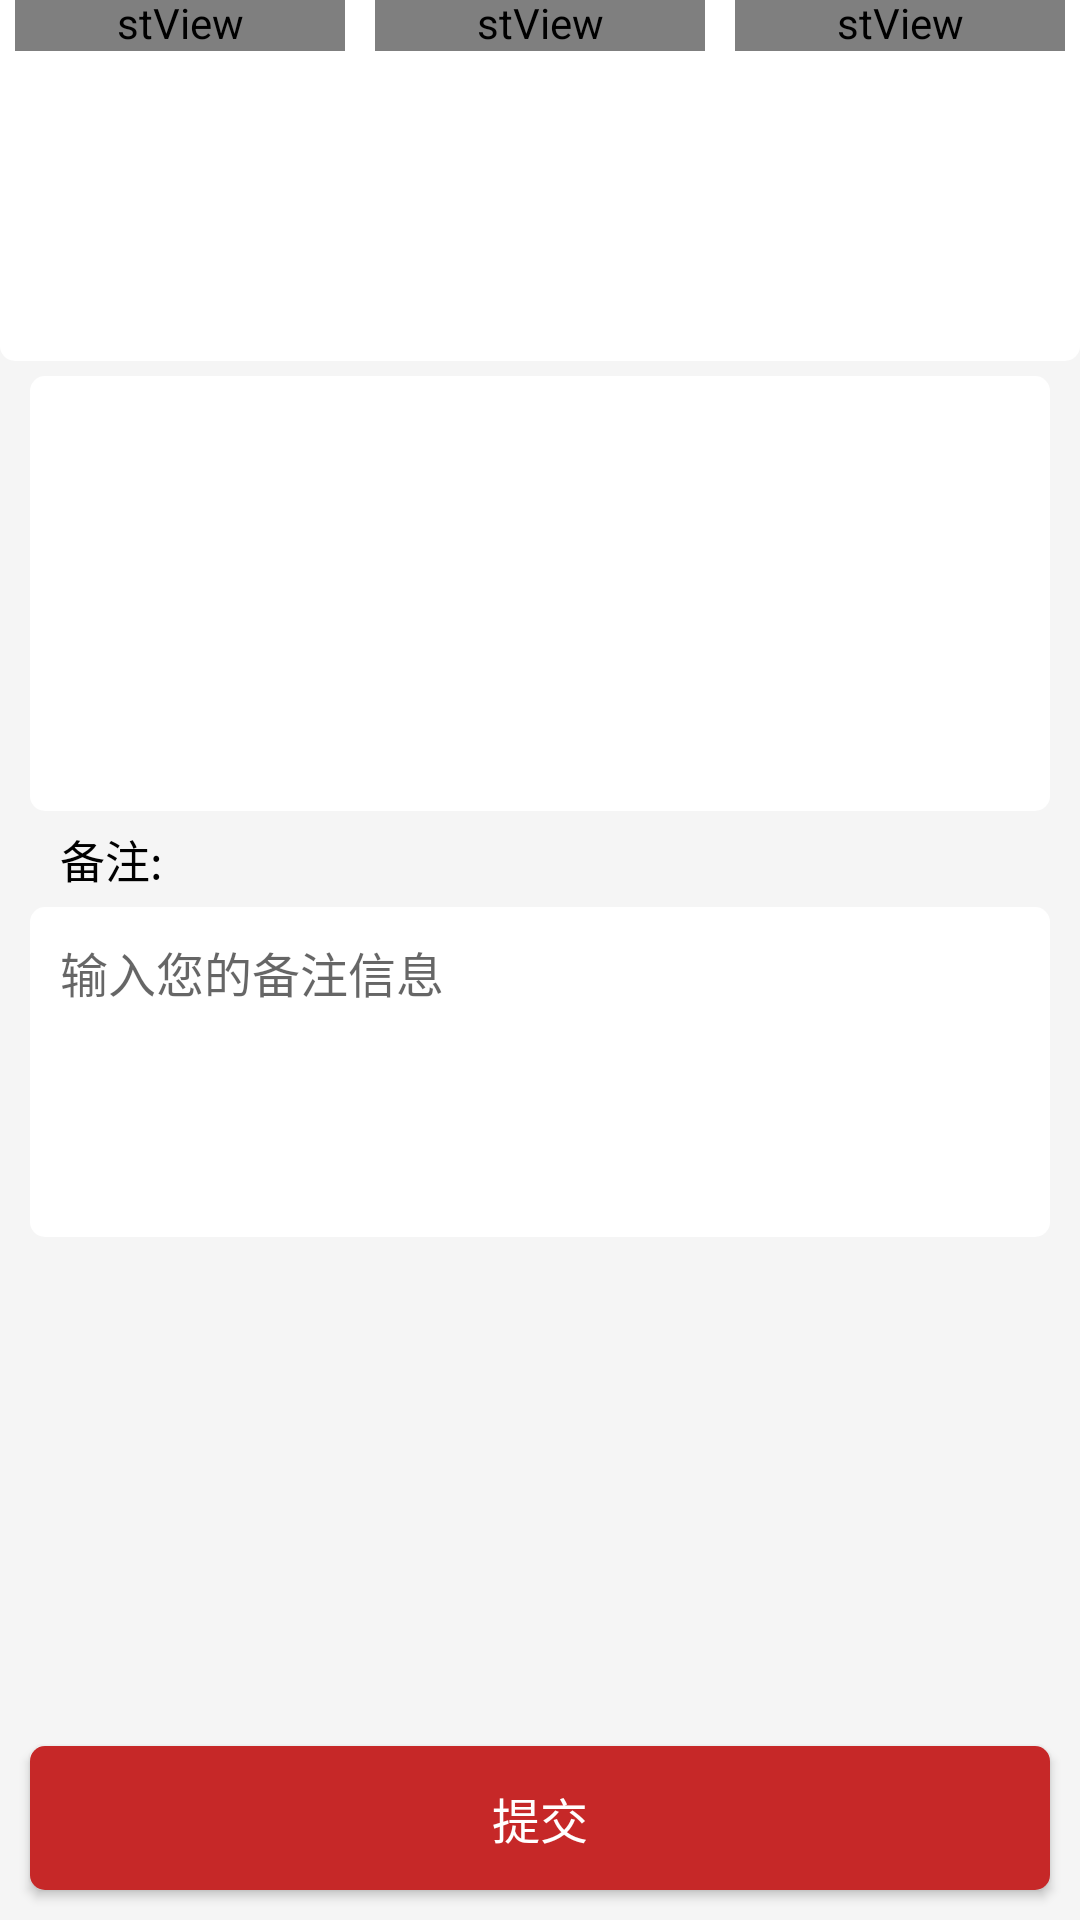

Android layout source for this screen:
<!-- AndroidManifest.xml: application theme AppTheme.Launcher -->
<!-- res/layout/cintinue_fg.xml -->
<?xml version="1.0" encoding="utf-8"?>
        <LinearLayout
            xmlns:android="http://schemas.android.com/apk/res/android"
            android:layout_width="match_parent"
            android:layout_height="match_parent"
            android:orientation="vertical"
            android:background="@color/bg_color"
            >

            <LinearLayout
                android:layout_width="fill_parent"
                android:layout_height="wrap_content"
                android:layout_marginBottom="20.0dip"
                android:layout_marginTop="20.0dip"
                android:gravity="center"
                android:orientation="horizontal"
                android:visibility="gone">

                <TextView
                    android:id="@+id/tv_year"
                    android:layout_width="wrap_content"
                    android:layout_height="wrap_content"
                    android:text="Mine"
                    android:textColor="@color/black"
                    android:textSize="@dimen/text_size1" />

                <TextView
                    android:id="@+id/tv_mouth"
                    android:layout_width="wrap_content"
                    android:layout_height="wrap_content"
                    android:layout_marginLeft="10.0dip"
                    android:layout_marginRight="10.0dip"
                    android:text="Mine"
                    android:textColor="@color/black"
                    android:textSize="@dimen/text_size1" />

                <TextView
                    android:id="@+id/tv_day"
                    android:layout_width="wrap_content"
                    android:layout_height="wrap_content"
                    android:text="Mine"
                    android:textColor="@color/black"
                    android:textSize="@dimen/text_size1" />
            </LinearLayout>

            <LinearLayout
                android:layout_width="fill_parent"
                android:layout_height="155dp"
                android:layout_marginTop="-35dp"
                android:layout_marginBottom="5dp"
                android:background="@drawable/edit_wilter_c5"
                android:orientation="horizontal">

                <cn.addapp.pickers.widget.WheelListView
                    android:id="@+id/wheelview_single1"
                    android:layout_width="0.0dip"
                    android:layout_height="wrap_content"
                    android:layout_marginLeft="5dp"
                    android:layout_marginRight="5dp"
                    android:layout_weight="1.0"
                    />

                <cn.addapp.pickers.widget.WheelListView
                    android:id="@+id/wheelview_single2"
                    android:layout_width="0.0dip"
                    android:layout_height="wrap_content"
                    android:layout_marginLeft="5dp"
                    android:layout_marginRight="5dp"
                    android:layout_weight="1.0"
                    />

                <cn.addapp.pickers.widget.WheelListView
                    android:id="@+id/wheelview_single3"
                    android:layout_width="0.0dip"
                    android:layout_height="wrap_content"
                    android:layout_marginLeft="5dp"
                    android:layout_marginRight="5dp"
                    android:layout_weight="1.0"
                    />
            </LinearLayout>

            <android.support.v7.widget.RecyclerView
                android:id="@+id/cintinue_rc"
                android:layout_width="fill_parent"
                android:layout_height="145dip"
                android:layout_marginRight="10dp"
                android:layout_marginLeft="10dp"
                android:background="@drawable/edit_wilter_c5"
                />

            <TextView
                android:layout_width="wrap_content"
                android:layout_height="wrap_content"
                android:layout_marginLeft="20.0dip"
                android:layout_marginTop="5.0dip"
                android:text="备注:"
                android:textColor="@color/black"
                android:textSize="@dimen/text_size4" />

            <TextView
                android:id="@+id/continue_et"
                android:layout_width="fill_parent"
                android:layout_height="110.0dip"
                android:layout_marginLeft="10.0dip"
                android:layout_marginRight="10dp"
                android:layout_marginTop="5dp"
                android:layout_marginBottom="2dp"
                android:background="@drawable/edit_wilter_c5"
                android:gravity="top"
                android:hint="输入您的备注信息"
                android:maxLength="100"
                android:padding="10.0dip"
                android:textSize="@dimen/text_size3" />

            <Space
                android:layout_width="match_parent"
                android:layout_height="0dp"
                android:layout_weight="1"/>

            <Button
                android:id="@+id/continue_sumit"
                android:layout_width="fill_parent"
                android:layout_height="wrap_content"
                android:layout_marginLeft="10.0dip"
                android:layout_marginRight="10.0dip"
                android:layout_marginBottom="10dp"
                android:background="@drawable/button_bg_mianred_c5"
                android:text="提交"
                android:textColor="@color/white"
                android:textSize="@dimen/text_size3" />
        </LinearLayout>
<!-- resources referenced by this layout -->
<resources>
  <color name="bg_color">#fff5f5f5</color>
  <color name="black">#ff000000</color>
  <color name="white">#ffffffff</color>
  <dimen name="text_size1">21.0dip</dimen>
  <dimen name="text_size3">16.0dip</dimen>
  <dimen name="text_size4">15.0dip</dimen>
  <!-- drawable button_bg_mianred_c5 (drawable) -->
  <?xml version="1.0" encoding="utf-8"?>
  <shape>
      <solid android:color="@color/new_color3"
        xmlns:android="http://schemas.android.com/apk/res/android" />
      <corners android:radius="5.0dip"
        xmlns:android="http://schemas.android.com/apk/res/android" />
  </shape>
  <!-- drawable edit_wilter_c5 (drawable) -->
  <?xml version="1.0" encoding="utf-8"?>
  <shape>
      <solid android:color="@color/white"
        xmlns:android="http://schemas.android.com/apk/res/android" />
      <corners android:radius="5.0dip"
        xmlns:android="http://schemas.android.com/apk/res/android" />
  </shape>
  <style name="AppTheme.Launcher">
          
          <item name="android:windowDisablePreview">true</item>
  
      </style>
  <color name="new_color3">#c62828</color>
</resources>
